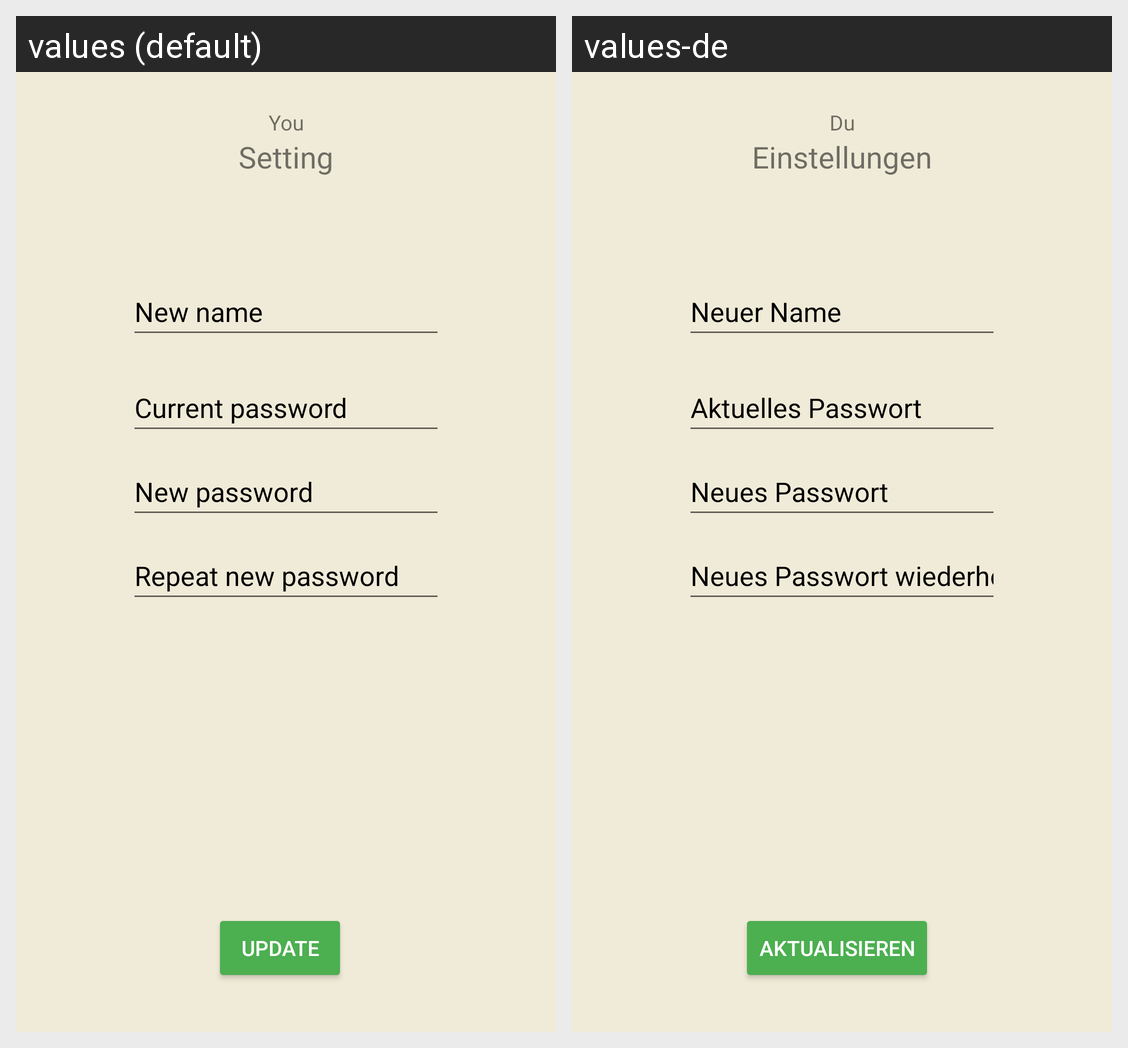

Here is an Android app screen in its default locale and in the app's own translations. Write out the translated-string differences for the strings that appear on this screen.
Android screen res/layout/fragment_profile.xml rendered under 2 locales, left to right: values (default), values-de. Device: Nexus 5 (rendered at 1080×1920; each locale shown at half size, 540×960, under a caption strip naming it); theme Theme.Apapp.
Strings drawn on this screen, with the default value and each locale's value (text and hints the layout hard-codes, and strings that could not be matched under every locale, appear in the picture but are not listed):

update_button
  values: Update
  values-de: Aktualisieren

setting
  values: Setting
  values-de: Einstellungen

you
  values: You
  values-de: Du

profile_new_name
  values: New name
  values-de: Neuer Name

current_password
  values: Current password
  values-de: Aktuelles Passwort

new_password
  values: New password
  values-de: Neues Passwort

repeat_new_password
  values: Repeat new password
  values-de: Neues Passwort wiederholen
